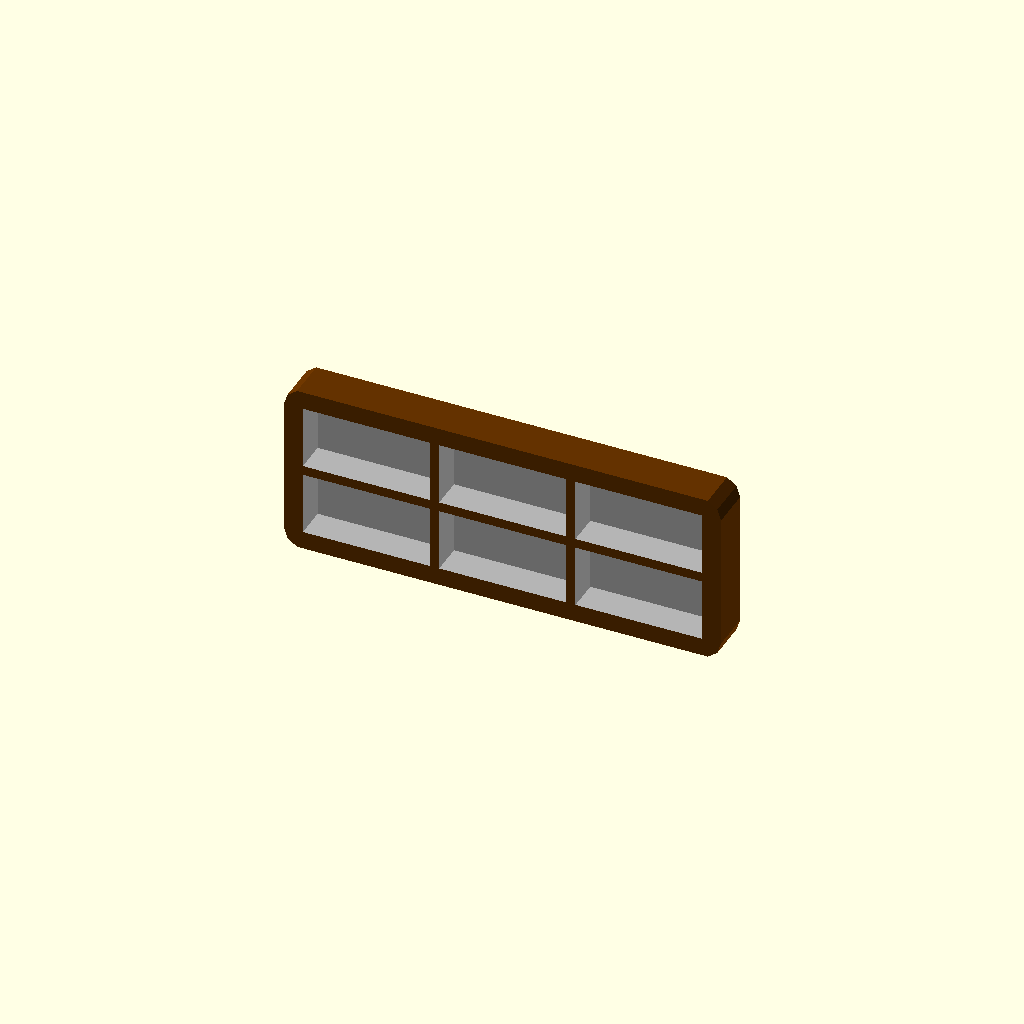
Cell 1: rendered with the file's own defaults.
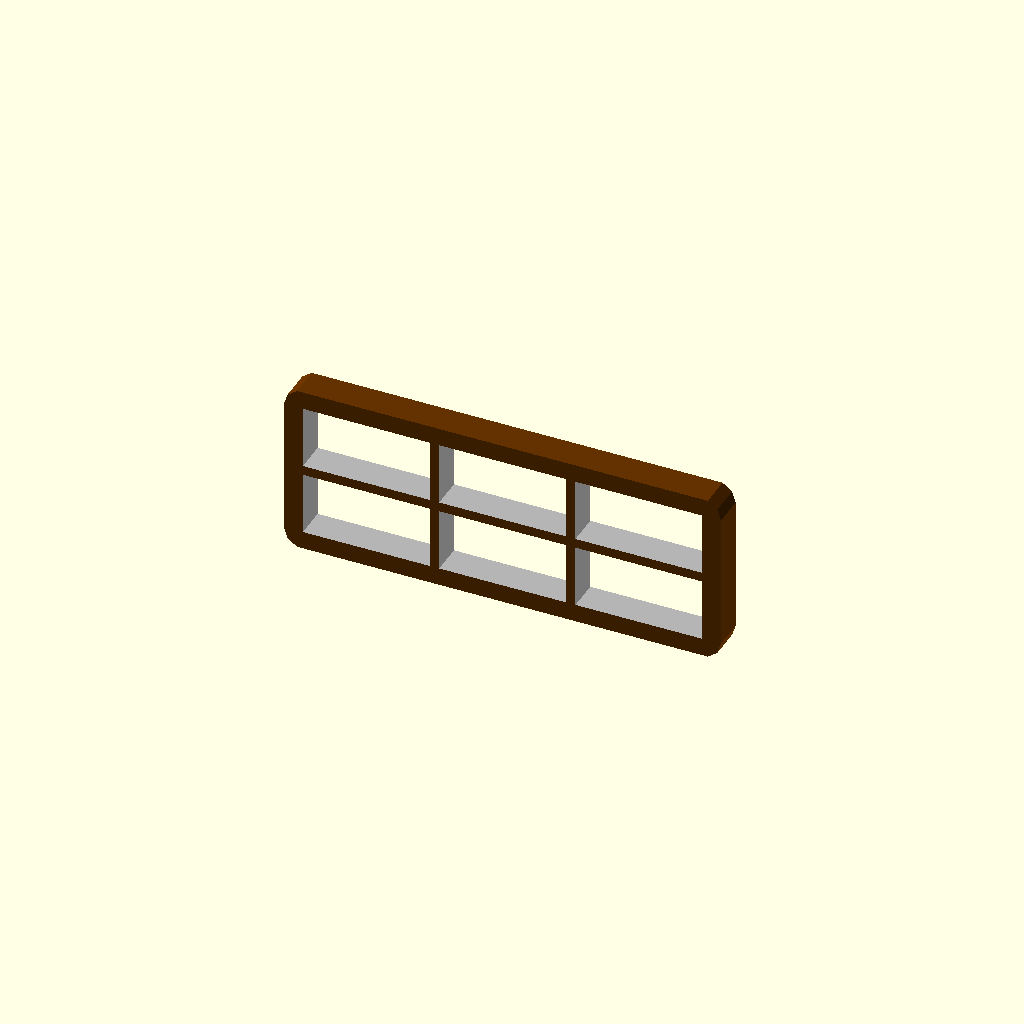
Cell 2: Back = false (everything else at default).
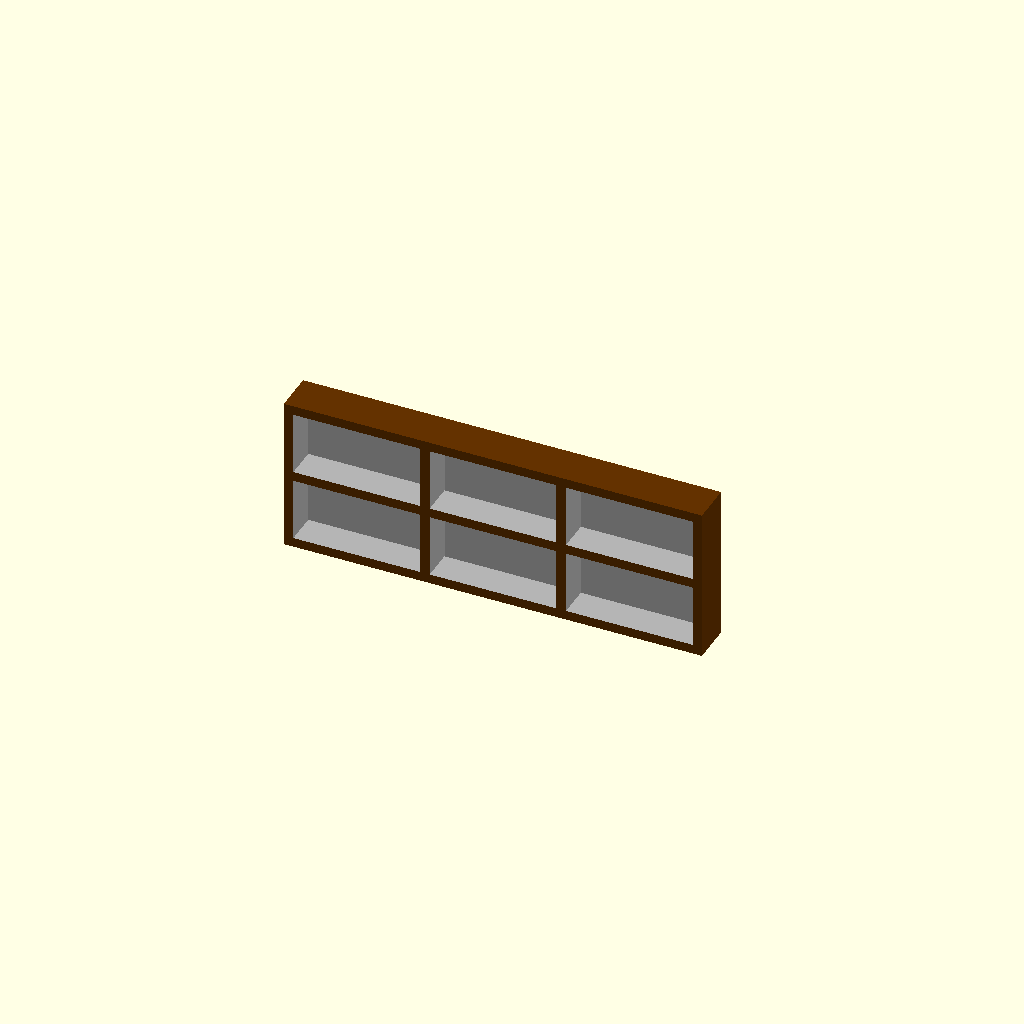
Cell 3 — Rounded_Corners set to false, the other parameters unchanged.
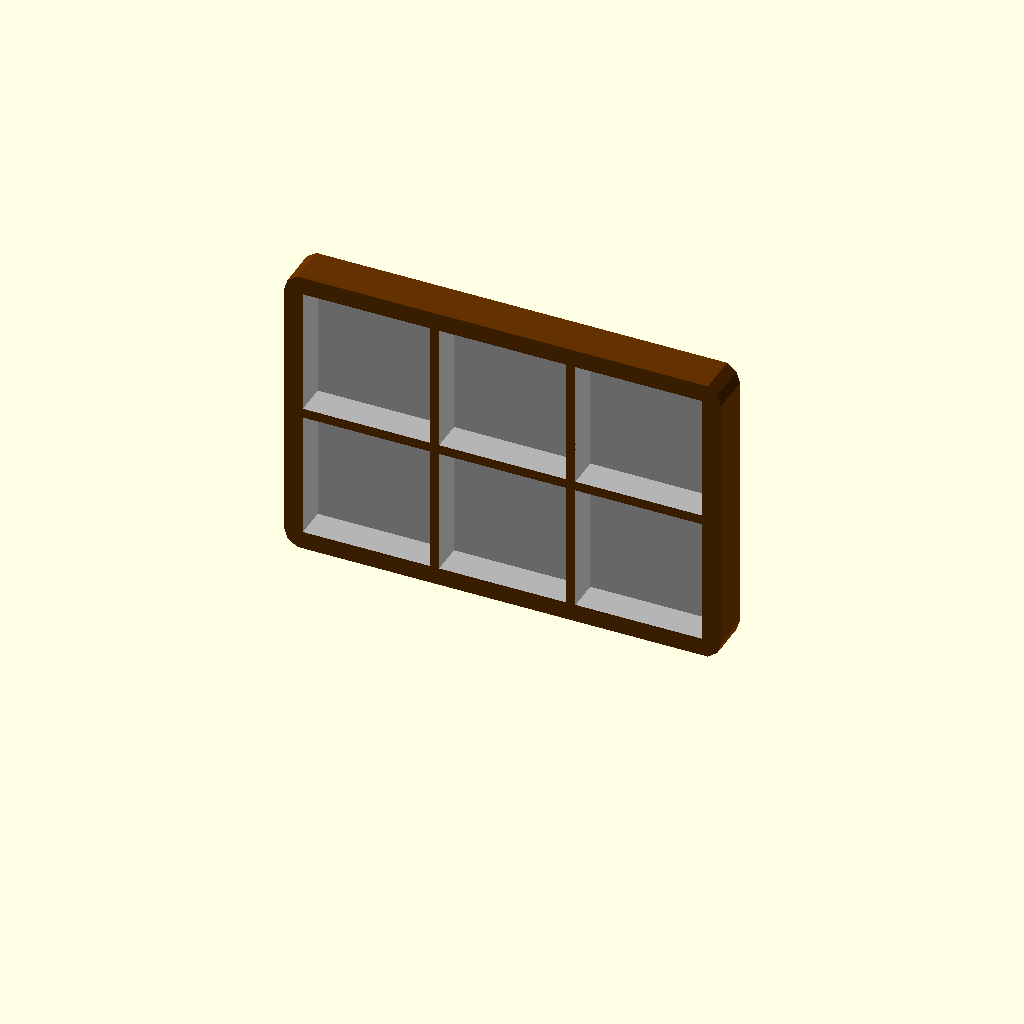
Cell 4: Inner_height = 20 (everything else at default).
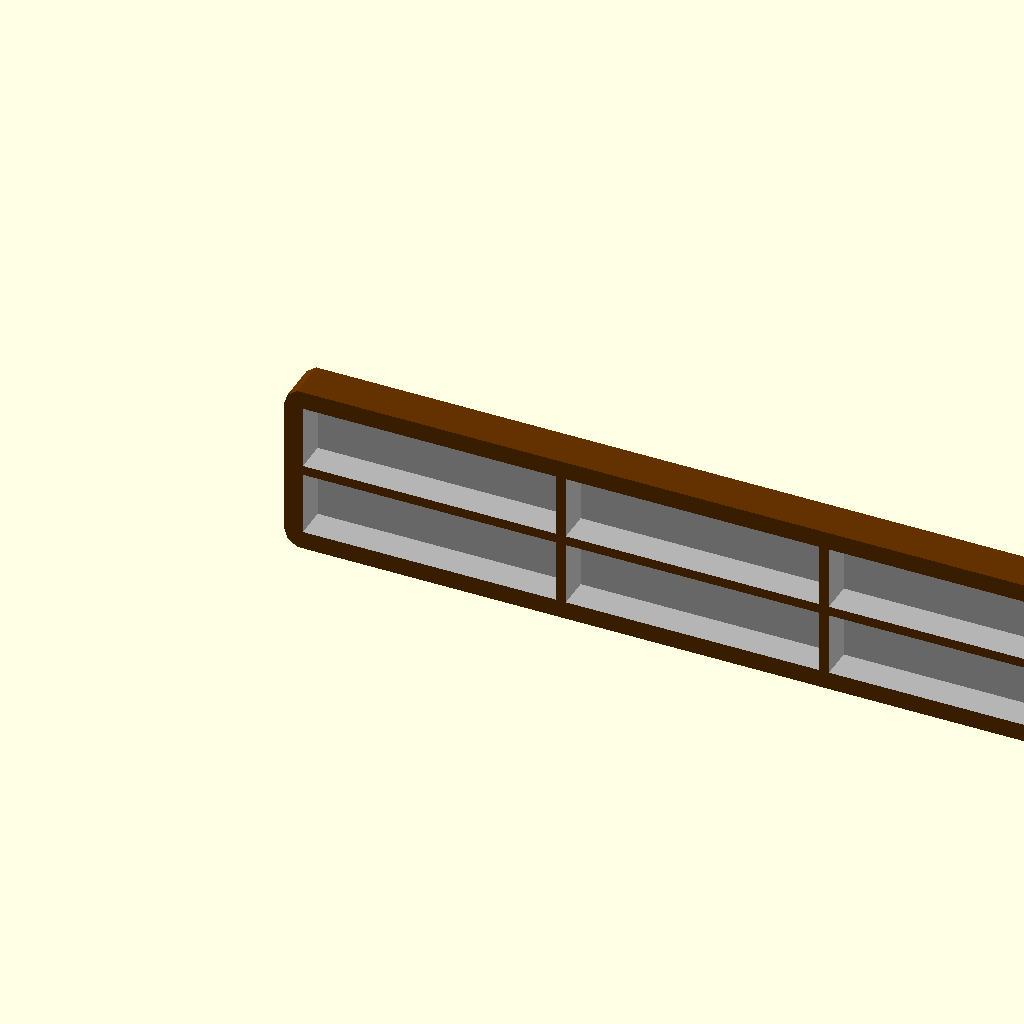
Cell 5: Inner_width = 40 (everything else at default).
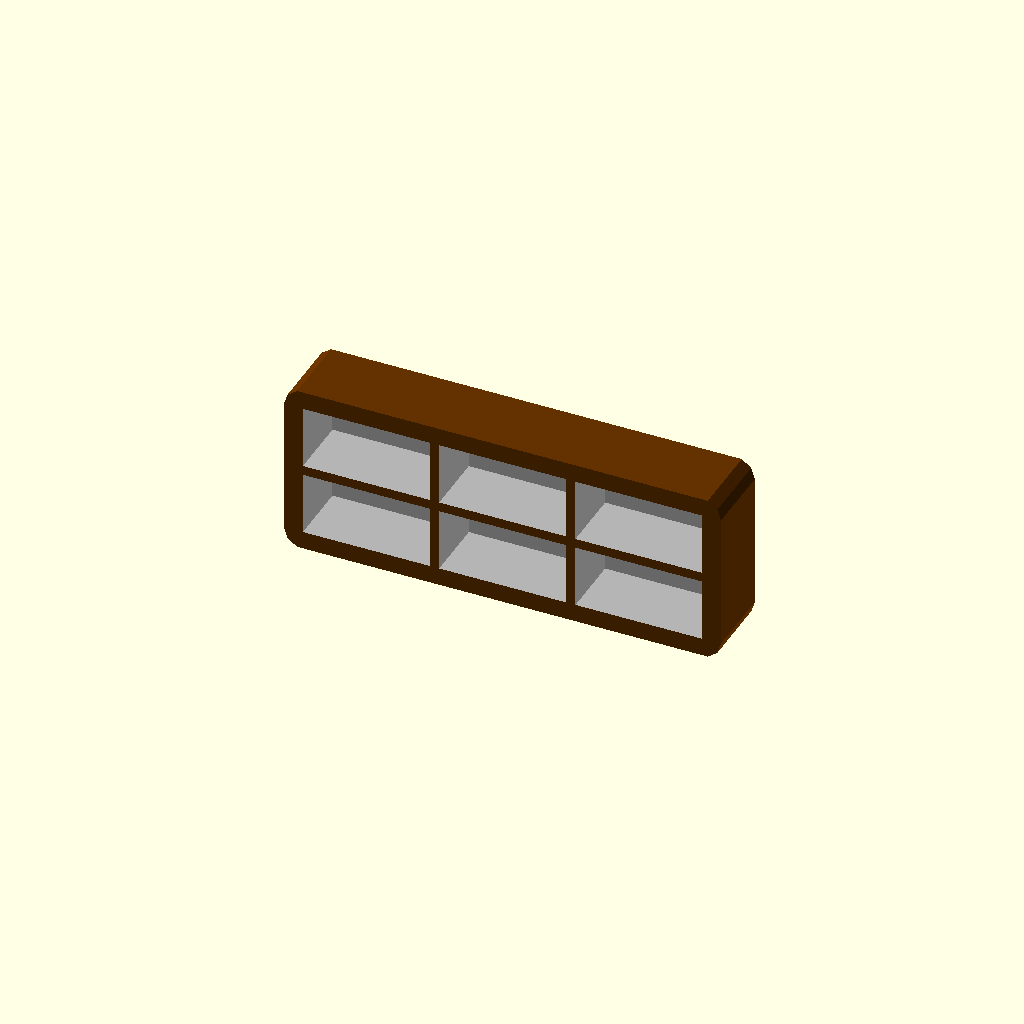
Cell 6: the same model with Inner_depth = 10.
One fixed orthographic camera (rotation 55°, 0°, 25°; colour scheme Cornfield) for every cell.
OpenSCAD source file Parametric_Shelf.scad:
Inner_height = 10;
Inner_width = 20;
Inner_depth = 5;
Thickness = 1.5;
No_Boxes_high = 2;
No_Boxes_wide = 3;
Back = true;
Rounded_Corners = true;
Corner_Radius = 3;

box_red = 100/255;
box_green = 50/255;
box_blue = 0/255;
c_color = 180/255;
cut_color = [c_color,c_color,c_color];
MainBox_Color = [box_red,box_green,box_blue];
Outer_height = Inner_height*No_Boxes_high+Thickness*(No_Boxes_high+1);
Outer_width = Inner_width*No_Boxes_wide+Thickness*(No_Boxes_wide+1);
Outer_depth = (Back) ? Inner_depth+Thickness:Inner_depth;
True_height = (Rounded_Corners) ? Outer_height-Corner_Radius:Outer_height;
True_width = (Rounded_Corners) ? Outer_width-Corner_Radius:Outer_width;
extra = 0+0.02;
cut_offset = (Rounded_Corners) ? [Corner_Radius/2,0,Corner_Radius/2]:[0,0,0];
module Main_Box() {
     color(c = MainBox_Color)
     cube([
     True_width,
     Outer_depth,
     True_height]);
};
module Cut_outs() {
    translate(cut_offset)
        for (i=[0:No_Boxes_high-1]){
            translate([0,0,i*(Inner_height+Thickness+extra)])    
                translate([Thickness,-extra,Thickness])
                    color(c = cut_color)
                    cube([
                    Inner_width,
                    Inner_depth+extra*2,
                    Inner_height]);
            for (j=[0:No_Boxes_wide-1]){
                translate([j*(Inner_width+Thickness+extra),0,i*(Inner_height+Thickness+extra)])    
                    translate([Thickness,-extra,Thickness])
                        color(c = cut_color)
                        cube([
                        Inner_width,
                        Inner_depth+extra*2,
                        Inner_height]);
        };
    };
};
module Fillet(){
    color(c = MainBox_Color)
    minkowski(){
    translate([Corner_Radius,0,Corner_Radius])
        Main_Box();
        rotate([90,0,0])
           cylinder(r=Corner_Radius,h=0.001); 
    };
};

module Full_Box() {
    difference(){
        if (Rounded_Corners) Fillet();
        if (!Rounded_Corners) Main_Box();
        Cut_outs();
    };
};

Full_Box();
Customizer parameters (derived from the source; name, type, default, range or options):
Inner_height: number, default 10
Inner_width: number, default 20
Inner_depth: number, default 5
Thickness: number, default 1.5
No_Boxes_high: number, default 2
No_Boxes_wide: number, default 3
Back: bool, default true
Rounded_Corners: bool, default true
Corner_Radius: number, default 3
